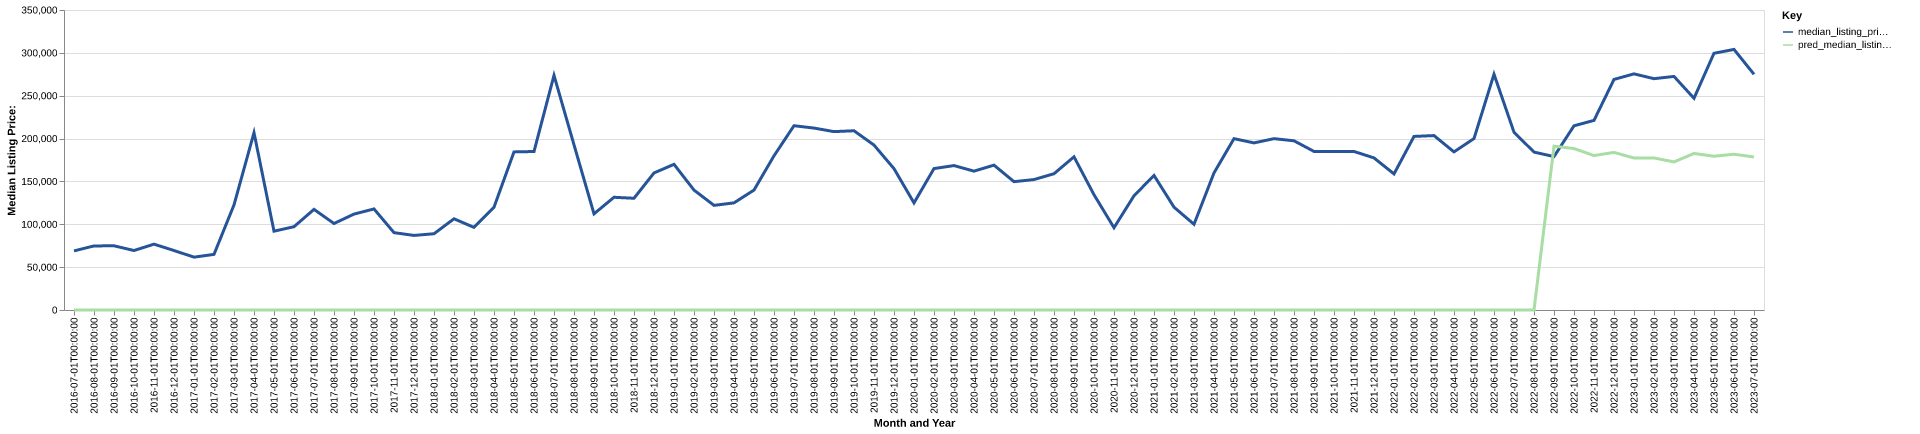

The table this chart was drawn from, first rows:
date, time_idx, median_listing_price, thirty_year_interest_rate_five, month, county_name, active_listing_count, median_days_on_market, pred_median_listing_price, month_year
2016-07-01, 0, 68950, 3.72, 7, mccook, sd, 17.0, 30.0, 0, Jul-2016
2016-08-01, 1, 74750, 3.73, 8, mccook, sd, 16.0, 50.0, 0, Aug-2016
2016-09-01, 2, 74900, 3.66, 9, mccook, sd, 18.0, 64.0, 0, Sep-2016
2016-10-01, 3, 69400, 3.64, 10, mccook, sd, 14.0, 77.0, 0, Oct-2016
2016-11-01, 4, 76800, 3.66, 11, mccook, sd, 12.0, 93.0, 0, Nov-2016
2016-12-01, 5, 69400, 3.48, 12, mccook, sd, 11.0, 125.0, 0, Dec-2016
2017-01-01, 6, 61650, 3.45, 1, mccook, sd, 8.0, 149.0, 0, Jan-2017
2017-02-01, 7, 64900, 3.5, 2, mccook, sd, 9.0, 165.0, 0, Feb-2017
2017-03-01, 8, 122600, 3.52, 3, mccook, sd, 10.0, 97.0, 0, Mar-2017
2017-04-01, 9, 206900, 4.03, 4, mccook, sd, 10.0, 61.0, 0, Apr-2017
2017-05-01, 10, 91950, 4.32, 5, mccook, sd, 13.0, 68.0, 0, May-2017
2017-06-01, 11, 97175, 4.2, 6, mccook, sd, 13.0, 49.0, 0, Jun-2017
2017-07-01, 12, 117400, 4.19, 7, mccook, sd, 13.0, 35.0, 0, Jul-2017
2017-08-01, 13, 100900, 4.3, 8, mccook, sd, 15.0, 46.0, 0, Aug-2017
2017-09-01, 14, 111900, 4.1, 9, mccook, sd, 14.0, 64.0, 0, Sep-2017
2017-10-01, 15, 117900, 4.05, 10, mccook, sd, 11.0, 80.0, 0, Oct-2017
2017-11-01, 16, 90250, 3.94, 11, mccook, sd, 8.0, 47.0, 0, Nov-2017
2017-12-01, 17, 87000, 4.03, 12, mccook, sd, 9.0, 54.0, 0, Dec-2017
2018-01-01, 18, 88975, 3.93, 1, mccook, sd, 9.0, 68.0, 0, Jan-2018
2018-02-01, 19, 106400, 3.83, 2, mccook, sd, 8.0, 51.0, 0, Feb-2018
2018-03-01, 20, 96400, 3.94, 3, mccook, sd, 7.0, 56.0, 0, Mar-2018
2018-04-01, 21, 119900, 3.95, 4, mccook, sd, 14.0, 66.0, 0, Apr-2018
2018-05-01, 22, 184450, 3.99, 5, mccook, sd, 16.0, 22.0, 0, May-2018
2018-06-01, 23, 184900, 4.15, 6, mccook, sd, 14.0, 39.0, 0, Jun-2018
2018-07-01, 24, 273750, 4.4, 7, mccook, sd, 11.0, 43.0, 0, Jul-2018
2018-08-01, 25, 192725, 4.46, 8, mccook, sd, 10.0, 30.0, 0, Aug-2018
2018-09-01, 26, 112200, 4.58, 9, mccook, sd, 15.0, 31.0, 0, Sep-2018
2018-10-01, 27, 131500, 4.66, 10, mccook, sd, 12.0, 53.0, 0, Oct-2018
2018-11-01, 28, 130350, 4.62, 11, mccook, sd, 11.0, 76.0, 0, Nov-2018
2018-12-01, 29, 159900, 4.54, 12, mccook, sd, 10.0, 85.0, 0, Dec-2018
2019-01-01, 30, 169950, 4.6, 1, mccook, sd, 8.0, 72.0, 0, Jan-2019
2019-02-01, 31, 139900, 4.72, 2, mccook, sd, 8.0, 87.0, 0, Feb-2019
2019-03-01, 32, 122086, 4.9, 3, mccook, sd, 10.0, 57.0, 0, Mar-2019
2019-04-01, 33, 125000, 4.94, 4, mccook, sd, 16.0, 24.0, 0, Apr-2019
2019-05-01, 34, 139925, 4.75, 5, mccook, sd, 19.0, 27.0, 0, May-2019
2019-06-01, 35, 179900, 4.51, 6, mccook, sd, 16.0, 38.0, 0, Jun-2019
2019-07-01, 36, 215000, 4.41, 7, mccook, sd, 19.0, 38.0, 0, Jul-2019
2019-08-01, 37, 212245, 4.41, 8, mccook, sd, 21.0, 47.0, 0, Aug-2019
2019-09-01, 38, 208114, 4.2, 9, mccook, sd, 20.0, 61.0, 0, Sep-2019
2019-10-01, 39, 209109, 4.14, 10, mccook, sd, 21.0, 68.0, 0, Oct-2019
2019-11-01, 40, 192400, 3.84, 11, mccook, sd, 18.0, 67.0, 0, Nov-2019
2019-12-01, 41, 164900, 3.81, 12, mccook, sd, 17.0, 61.0, 0, Dec-2019
2020-01-01, 42, 124950, 3.75, 1, mccook, sd, 15.0, 62.0, 0, Jan-2020
2020-02-01, 43, 165000, 3.73, 2, mccook, sd, 16.0, 67.0, 0, Feb-2020
2020-03-01, 44, 168500, 3.78, 3, mccook, sd, 13.0, 78.0, 0, Mar-2020
2020-04-01, 45, 162000, 3.75, 4, mccook, sd, 15.0, 53.0, 0, Apr-2020
2020-05-01, 46, 169000, 3.74, 5, mccook, sd, 21.0, 47.0, 0, May-2020
2020-06-01, 47, 149725, 3.72, 6, mccook, sd, 24.0, 40.0, 0, Jun-2020
2020-07-01, 48, 152175, 3.49, 7, mccook, sd, 23.0, 55.0, 0, Jul-2020
2020-08-01, 49, 159000, 3.65, 8, mccook, sd, 22.0, 73.0, 0, Aug-2020
2020-09-01, 50, 178700, 3.33, 9, mccook, sd, 17.0, 80.0, 0, Sep-2020
2020-10-01, 51, 134500, 3.28, 10, mccook, sd, 15.0, 46.0, 0, Oct-2020
2020-11-01, 52, 96000, 3.21, 11, mccook, sd, 10.0, 48.0, 0, Nov-2020
2020-12-01, 53, 133250, 3.07, 12, mccook, sd, 13.0, 29.0, 0, Dec-2020
2021-01-01, 54, 157000, 2.99, 1, mccook, sd, 10.0, 44.0, 0, Jan-2021
2021-02-01, 55, 119975, 2.93, 2, mccook, sd, 11.0, 34.0, 0, Feb-2021
2021-03-01, 56, 99975, 2.88, 3, mccook, sd, 11.0, 40.0, 0, Mar-2021
2021-04-01, 57, 159950, 2.84, 4, mccook, sd, 11.0, 34.0, 0, Apr-2021
2021-05-01, 58, 199900, 2.71, 5, mccook, sd, 13.0, 30.0, 0, May-2021
2021-06-01, 59, 194950, 2.79, 6, mccook, sd, 17.0, 36.0, 0, Jun-2021
... 25 more rows
